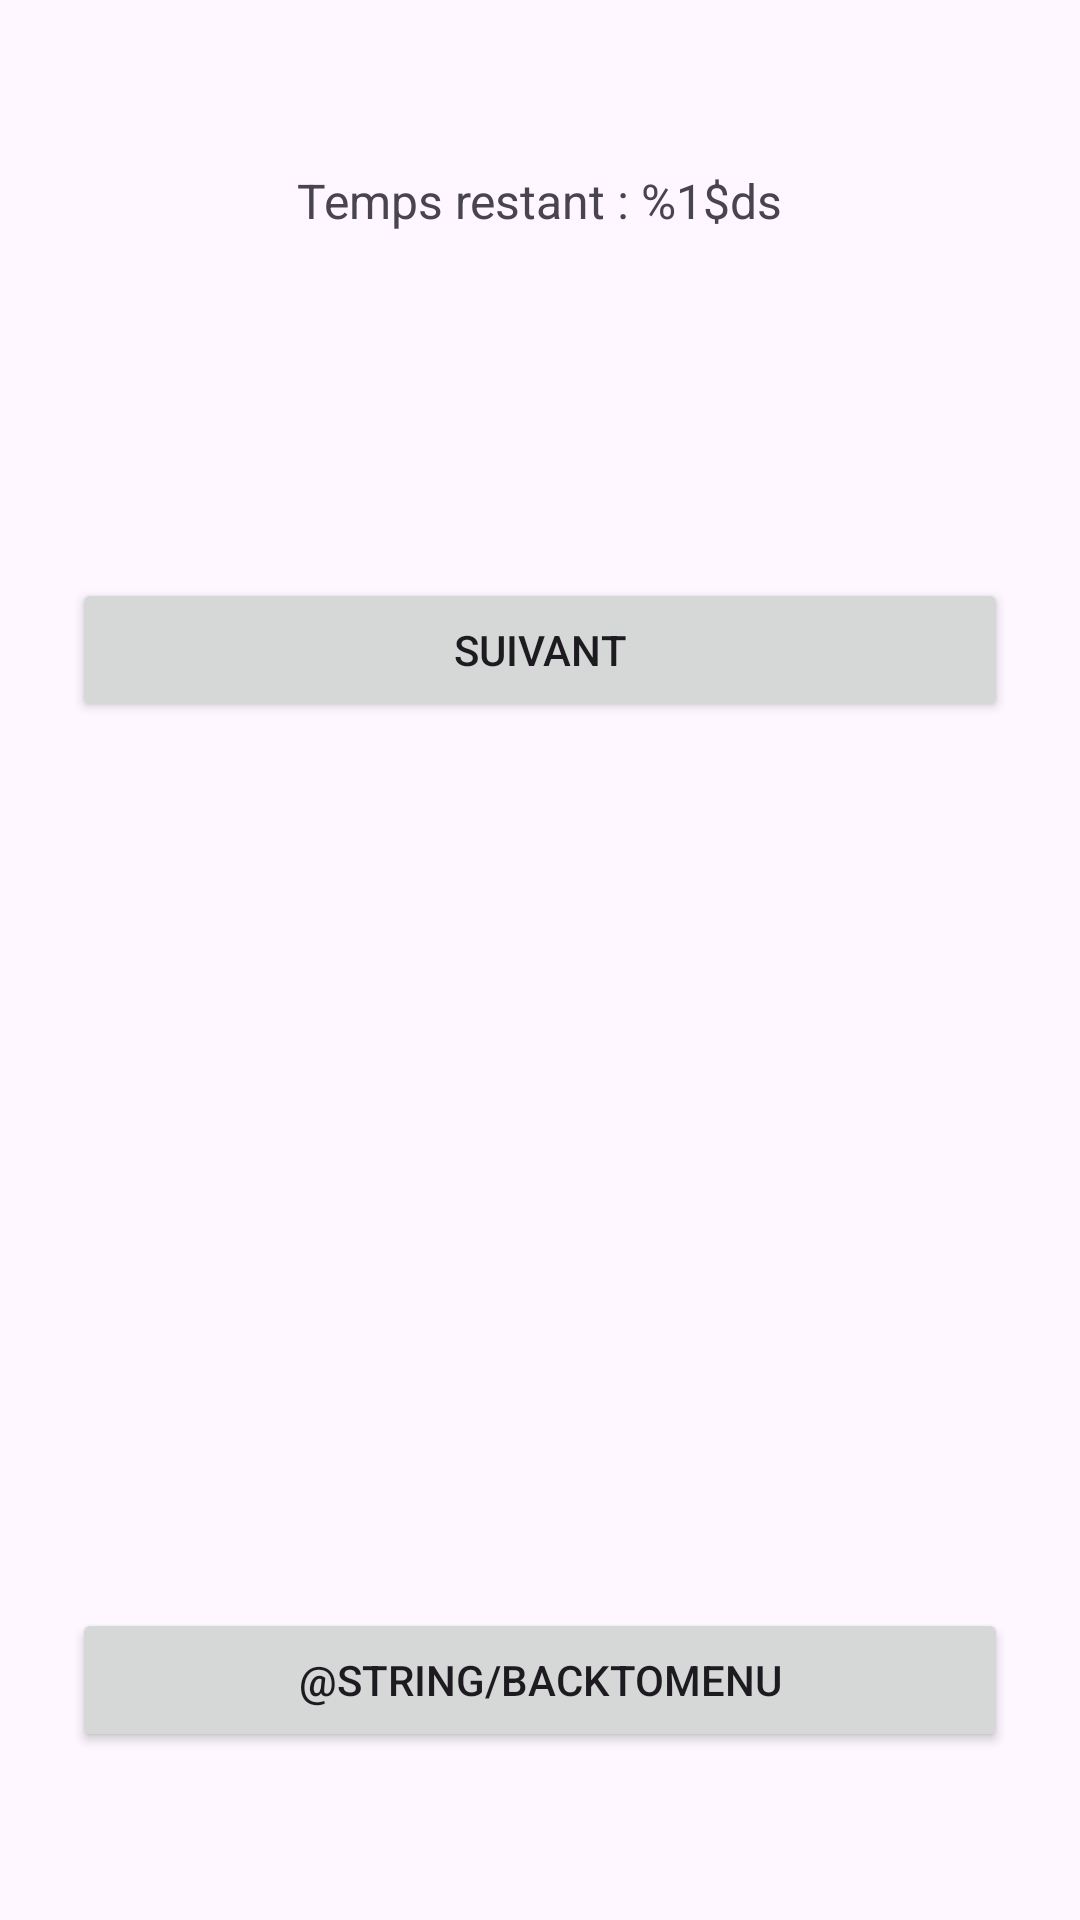

Android layout source for this screen:
<!-- AndroidManifest.xml: application theme Theme.Quizz -->
<!-- res/layout/activity_quiz.xml -->
<?xml version="1.0" encoding="utf-8"?>
<androidx.constraintlayout.widget.ConstraintLayout
        xmlns:android="http://schemas.android.com/apk/res/android"
        xmlns:tools="http://schemas.android.com/tools"
        xmlns:app="http://schemas.android.com/apk/res-auto"
        android:id="@+id/main"
        android:layout_width="match_parent"
        android:layout_height="match_parent"
        tools:context=".controller.QuizActivity"
        android:padding="24dp">

    <TextView
            android:id="@+id/timerText"
            android:layout_width="wrap_content"
            android:layout_height="wrap_content"
            android:text="@string/textTimer"
            android:textSize="16sp"
            app:layout_constraintTop_toTopOf="parent"
            app:layout_constraintStart_toStartOf="parent"
            app:layout_constraintEnd_toEndOf="parent"
            android:layout_marginTop="32dp"/>

    <TextView
            android:id="@+id/questionText"
            android:layout_width="0dp"
            android:layout_height="wrap_content"
            android:text=""
            android:textSize="20sp"
            android:textStyle="bold"
            app:layout_constraintTop_toBottomOf="@id/timerText"
            app:layout_constraintStart_toStartOf="parent"
            app:layout_constraintEnd_toEndOf="parent"
            android:layout_marginTop="24dp"
            android:gravity="center"/>

    <RadioGroup
            android:id="@+id/radioGroup"
            android:layout_width="0dp"
            android:layout_height="wrap_content"
            app:layout_constraintTop_toBottomOf="@id/questionText"
            app:layout_constraintStart_toStartOf="parent"
            app:layout_constraintEnd_toEndOf="parent"
            android:layout_marginTop="32dp"/>

    <Button
            android:id="@+id/btnNext"
            android:layout_width="0dp"
            android:layout_height="wrap_content"
            android:text="@string/next"
            app:layout_constraintTop_toBottomOf="@id/radioGroup"
            app:layout_constraintStart_toStartOf="parent"
            app:layout_constraintEnd_toEndOf="parent"
            android:layout_marginTop="32dp"/>

    <TextView
            android:id="@+id/resultText"
            android:layout_width="wrap_content"
            android:layout_height="wrap_content"
            android:text=""
            android:textSize="16sp"
            app:layout_constraintTop_toBottomOf="@id/btnNext"
            app:layout_constraintStart_toStartOf="parent"
            app:layout_constraintEnd_toEndOf="parent"
            android:layout_marginTop="24dp"/>

    <Button
            android:id="@+id/btnBackToMenu"
            android:layout_width="0dp"
            android:layout_height="wrap_content"
            android:text="@string/backToMenu"
            app:layout_constraintBottom_toBottomOf="parent"
            app:layout_constraintStart_toStartOf="parent"
            app:layout_constraintEnd_toEndOf="parent"
            android:layout_marginBottom="32dp"/>

</androidx.constraintlayout.widget.ConstraintLayout>
<!-- resources referenced by this layout -->
<resources>
  <string name="backToMenu">Back to menu</string>
  <string name="next">Suivant</string>
  <string name="textTimer">Temps restant : %1$ds</string>
  <style name="Theme.Quizz" parent="Base.Theme.Quizz" />
  <style name="Base.Theme.Quizz" parent="Theme.Material3.DayNight.NoActionBar">
          
          
      </style>
</resources>
